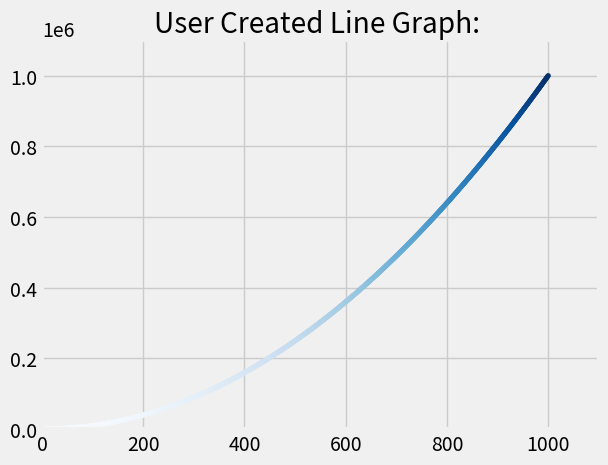

Here is the Python script that generated this plot:
import matplotlib.pyplot as plt


class RandomLineGraph:
    def __init__(self):
        self.x_values = range(1, 1001)
        self.y_values = [n**2 for n in self.x_values]

    def create_line_graph(self):
        plt.style.use('fivethirtyeight')
        flg, ax = plt.subplots()
        plt.title('User Created Line Graph: ')
        # ax.plot(self.x_values, self.y_values)
        ax.scatter(self.x_values, self.y_values, c=self.y_values, cmap=plt.cm.Blues, s=10)
        ax.axis([0, 1100, 0, 1100000])
        print(self.x_values)
        plt.show()


if __name__ == '__main__':
    graph_1 = RandomLineGraph()
    graph_1.create_line_graph()
